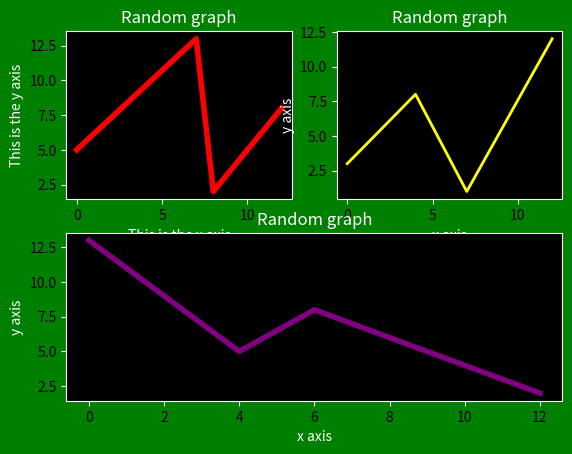

Recreate this plot in Python.
import matplotlib.pyplot as plt

fig = plt.figure()

rect = fig.patch
rect.set_facecolor('green')

x = [0,7,8,12]
y = [5,13,2,8]
x2 = [0,4,7,12]
y2 = [3,8,1,12]
x3 = [0,4,6,12]
y3 = [13,5,8,2]

graph1 = fig.add_subplot(2,2,1,facecolor='black')
graph1.plot(x,y,'red',linewidth = 4.0)


graph1.tick_params(axis='x',color='white')
graph1.tick_params(axis='y',color='white')

graph1.spines['top'].set_color('w')
graph1.spines['left'].set_color('w')
graph1.spines['right'].set_color('w')
graph1.spines['bottom'].set_color('w')

graph1.set_title('Random graph',color='white')
graph1.set_xlabel('This is the x axis',color='white')
graph1.set_ylabel('This is the y axis',color='white')



graph2 = fig.add_subplot(2,2,2,facecolor='black')
graph2.plot(x2,y2,'yellow',linewidth = 2.0)


graph2.tick_params(axis='x',color='white')
graph2.tick_params(axis='y',color='white')

graph2.spines['top'].set_color('w')
graph2.spines['left'].set_color('w')
graph2.spines['right'].set_color('w')
graph2.spines['bottom'].set_color('w')

graph2.set_title('Random graph',color='white')
graph2.set_xlabel('x axis',color='white')
graph2.set_ylabel('y axis',color='white')




graph3 = fig.add_subplot(2,1,2,facecolor='black')
graph3.plot(x3,y3,'purple',linewidth = 4.0)


graph3.tick_params(axis='x',color='white')
graph3.tick_params(axis='y',color='white')

graph3.spines['top'].set_color('w')
graph3.spines['left'].set_color('w')
graph3.spines['right'].set_color('w')
graph3.spines['bottom'].set_color('w')

graph3.set_title('Random graph',color='white')
graph3.set_xlabel('x axis',color='white')
graph3.set_ylabel('y axis',color='white')

plt.show()
